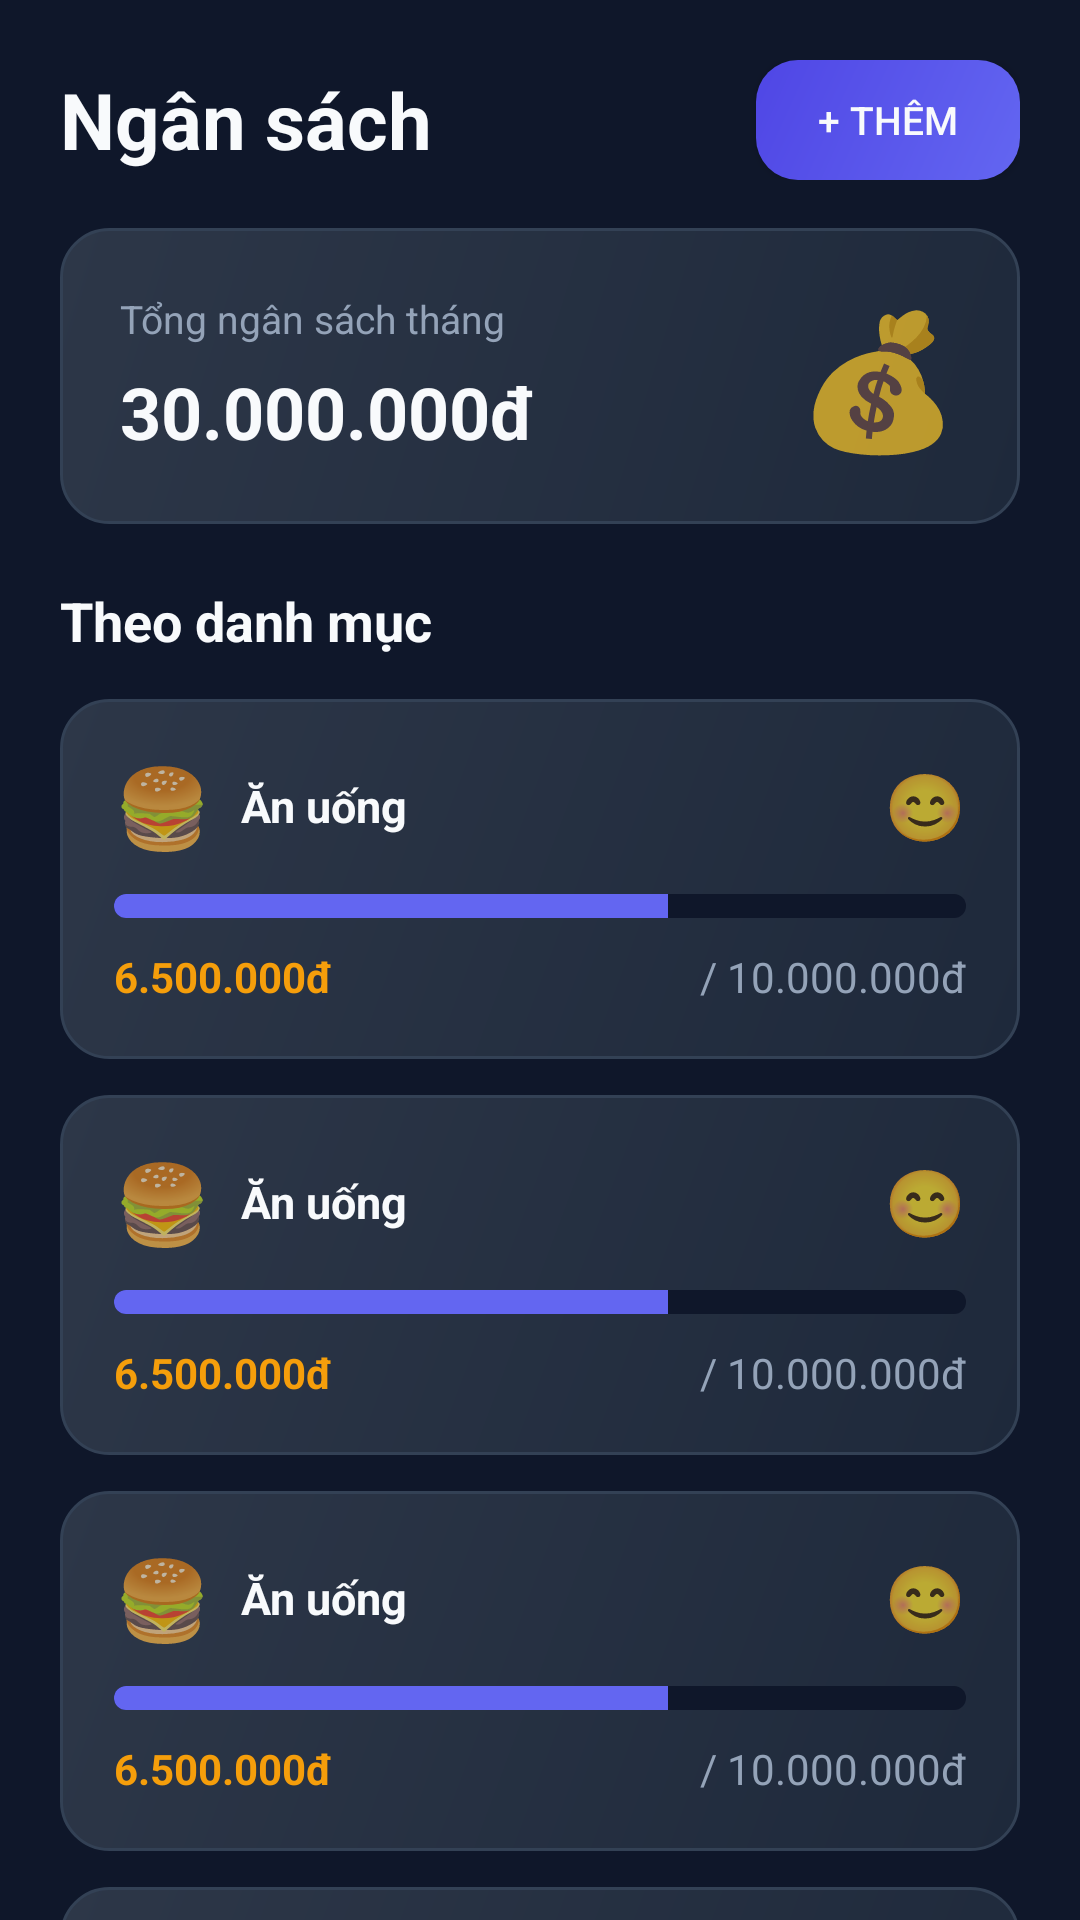

Reconstruct the res/layout file that produces this screen, plus the resources it refers to.
<!-- AndroidManifest.xml: application theme Theme.AppMoney -->
<!-- res/layout/fragment_budget.xml -->
<?xml version="1.0" encoding="utf-8"?>
<LinearLayout xmlns:android="http://schemas.android.com/apk/res/android"
    android:layout_width="match_parent"
    android:layout_height="match_parent"
    android:background="@color/bg_main"
    android:orientation="vertical">

    
    <LinearLayout
        android:layout_width="match_parent"
        android:layout_height="wrap_content"
        android:orientation="horizontal"
        android:gravity="center_vertical"
        android:paddingLeft="20dp"
        android:paddingRight="20dp"
        android:paddingTop="20dp"
        android:paddingBottom="16dp">
        <TextView
            android:layout_width="0dp"
            android:layout_height="wrap_content"
            android:layout_weight="1"
            android:text="Ngân sách"
            android:textColor="@color/text_primary"
            android:textSize="26sp"
            android:textStyle="bold"/>
        <Button
            android:id="@+id/btn_add_budget"
            android:layout_width="wrap_content"
            android:layout_height="40dp"
            android:background="@drawable/bg_btn_primary"
            android:text="+ Thêm"
            android:textColor="@color/text_primary"
            android:textSize="13sp"
            android:paddingLeft="14dp"
            android:paddingRight="14dp"
            android:insetTop="0dp"
            android:insetBottom="0dp"/>
    </LinearLayout>

    <androidx.core.widget.NestedScrollView
        android:layout_width="match_parent"
        android:layout_height="0dp"
        android:layout_weight="1">

        <LinearLayout
            android:layout_width="match_parent"
            android:layout_height="wrap_content"
            android:orientation="vertical"
            android:paddingLeft="20dp"
            android:paddingRight="20dp"
            android:paddingBottom="90dp">

            
            <LinearLayout
                android:layout_width="match_parent"
                android:layout_height="wrap_content"
                android:background="@drawable/bg_card"
                android:orientation="horizontal"
                android:gravity="center_vertical"
                android:padding="20dp"
                android:layout_marginBottom="20dp">
                <LinearLayout
                    android:layout_width="0dp"
                    android:layout_height="wrap_content"
                    android:layout_weight="1"
                    android:orientation="vertical">
                    <TextView
                        android:layout_width="wrap_content"
                        android:layout_height="wrap_content"
                        android:text="Tổng ngân sách tháng"
                        android:textColor="@color/text_secondary"
                        android:textSize="13sp"
                        android:layout_marginBottom="6dp"/>
                    <TextView
                        android:id="@+id/tv_total_budget"
                        android:layout_width="wrap_content"
                        android:layout_height="wrap_content"
                        android:text="30.000.000đ"
                        android:textColor="@color/text_primary"
                        android:textSize="24sp"
                        android:textStyle="bold"/>
                </LinearLayout>
                <TextView
                    android:layout_width="wrap_content"
                    android:layout_height="wrap_content"
                    android:text="💰"
                    android:textSize="44sp"/>
            </LinearLayout>

            <TextView
                android:layout_width="wrap_content"
                android:layout_height="wrap_content"
                android:text="Theo danh mục"
                android:textColor="@color/text_primary"
                android:textSize="18sp"
                android:textStyle="bold"
                android:layout_marginBottom="14dp"/>

            
            <include layout="@layout/item_budget" android:id="@+id/budget_food"/>
            <include layout="@layout/item_budget" android:id="@+id/budget_transport"/>
            <include layout="@layout/item_budget" android:id="@+id/budget_entertainment"/>
            <include layout="@layout/item_budget" android:id="@+id/budget_housing"/>

        </LinearLayout>
    </androidx.core.widget.NestedScrollView>
</LinearLayout>
<!-- res/layout/item_budget.xml (included above) -->
<?xml version="1.0" encoding="utf-8"?>
<LinearLayout xmlns:android="http://schemas.android.com/apk/res/android"
    android:layout_width="match_parent"
    android:layout_height="wrap_content"
    android:background="@drawable/bg_card"
    android:orientation="vertical"
    android:padding="18dp"
    android:layout_marginBottom="12dp">

    <LinearLayout
        android:layout_width="match_parent"
        android:layout_height="wrap_content"
        android:orientation="horizontal"
        android:gravity="center_vertical"
        android:layout_marginBottom="12dp">

        <TextView
            android:id="@+id/tv_cat_icon"
            android:layout_width="wrap_content"
            android:layout_height="wrap_content"
            android:text="🍔"
            android:textSize="26sp"
            android:layout_marginEnd="10dp"/>

        <TextView
            android:id="@+id/tv_cat_name"
            android:layout_width="0dp"
            android:layout_height="wrap_content"
            android:layout_weight="1"
            android:text="Ăn uống"
            android:textColor="@color/text_primary"
            android:textSize="15sp"
            android:textStyle="bold"/>

        <TextView
            android:id="@+id/tv_mood"
            android:layout_width="wrap_content"
            android:layout_height="wrap_content"
            android:text="😊"
            android:textSize="22sp"/>
    </LinearLayout>

    <ProgressBar
        android:id="@+id/progress_budget"
        style="?android:attr/progressBarStyleHorizontal"
        android:layout_width="match_parent"
        android:layout_height="8dp"
        android:progressDrawable="@drawable/progress_bar_style"
        android:progress="65"
        android:max="100"
        android:layout_marginBottom="10dp"/>

    <LinearLayout
        android:layout_width="match_parent"
        android:layout_height="wrap_content"
        android:orientation="horizontal">
        <TextView
            android:id="@+id/tv_spent"
            android:layout_width="wrap_content"
            android:layout_height="wrap_content"
            android:text="6.500.000đ"
            android:textColor="@color/warning"
            android:textSize="14sp"
            android:textStyle="bold"/>
        <View android:layout_width="0dp" android:layout_height="1dp" android:layout_weight="1"/>
        <TextView
            android:id="@+id/tv_budget_limit"
            android:layout_width="wrap_content"
            android:layout_height="wrap_content"
            android:text="/ 10.000.000đ"
            android:textColor="@color/text_secondary"
            android:textSize="14sp"/>
    </LinearLayout>
</LinearLayout>
<!-- resources referenced by this layout -->
<resources>
  <color name="bg_main">#0F172A</color>
  <color name="text_primary">#F8FAFC</color>
  <color name="text_secondary">#94A3B8</color>
  <color name="warning">#F59E0B</color>
  <!-- drawable bg_btn_primary (drawable) -->
  <?xml version="1.0" encoding="utf-8"?>
  <shape xmlns:android="http://schemas.android.com/apk/res/android">
      <gradient
          android:angle="135"
          android:startColor="#6366F1"
          android:endColor="#4F46E5"
          android:type="linear"/>
      <corners android:radius="14dp"/>
  </shape>
  <!-- drawable bg_card (drawable) -->
  <?xml version="1.0" encoding="utf-8"?>
  <shape xmlns:android="http://schemas.android.com/apk/res/android">
      <gradient
          android:angle="135"
          android:startColor="#1E293B"
          android:endColor="#2D3748"
          android:type="linear"/>
      <stroke android:width="1dp" android:color="#334155"/>
      <corners android:radius="16dp"/>
  </shape>
  <!-- drawable progress_bar_style (drawable) -->
  <?xml version="1.0" encoding="utf-8"?>
  <layer-list xmlns:android="http://schemas.android.com/apk/res/android">
      <item android:id="@android:id/background">
          <shape>
              <solid android:color="#0F172A"/>
              <corners android:radius="4dp"/>
          </shape>
      </item>
      <item android:id="@android:id/progress">
          <clip>
              <shape>
                  <solid android:color="#6366F1"/>
                  <corners android:radius="4dp"/>
              </shape>
          </clip>
      </item>
  </layer-list>
  <style name="Theme.AppMoney" parent="Theme.MaterialComponents.NoActionBar">
          <item name="colorPrimary">@color/primary</item>
          <item name="colorPrimaryVariant">@color/primary_dark</item>
          <item name="colorOnPrimary">@color/text_primary</item>
          <item name="colorSecondary">@color/secondary</item>
          <item name="colorSurface">@color/bg_card</item>
          <item name="colorOnSurface">@color/text_primary</item>
          <item name="android:windowBackground">@color/bg_main</item>
          <item name="android:statusBarColor">@color/bg_main</item>
          <item name="android:navigationBarColor">@color/bg_card</item>
          <item name="android:windowLightStatusBar">false</item>
          <item name="android:windowLightNavigationBar">false</item>
          <item name="android:textColorPrimary">@color/text_primary</item>
          <item name="android:textColorSecondary">@color/text_secondary</item>
      </style>
  <color name="primary">#6366F1</color>
  <color name="primary_dark">#4F46E5</color>
  <color name="secondary">#EC4899</color>
  <color name="bg_card">#1E293B</color>
</resources>
